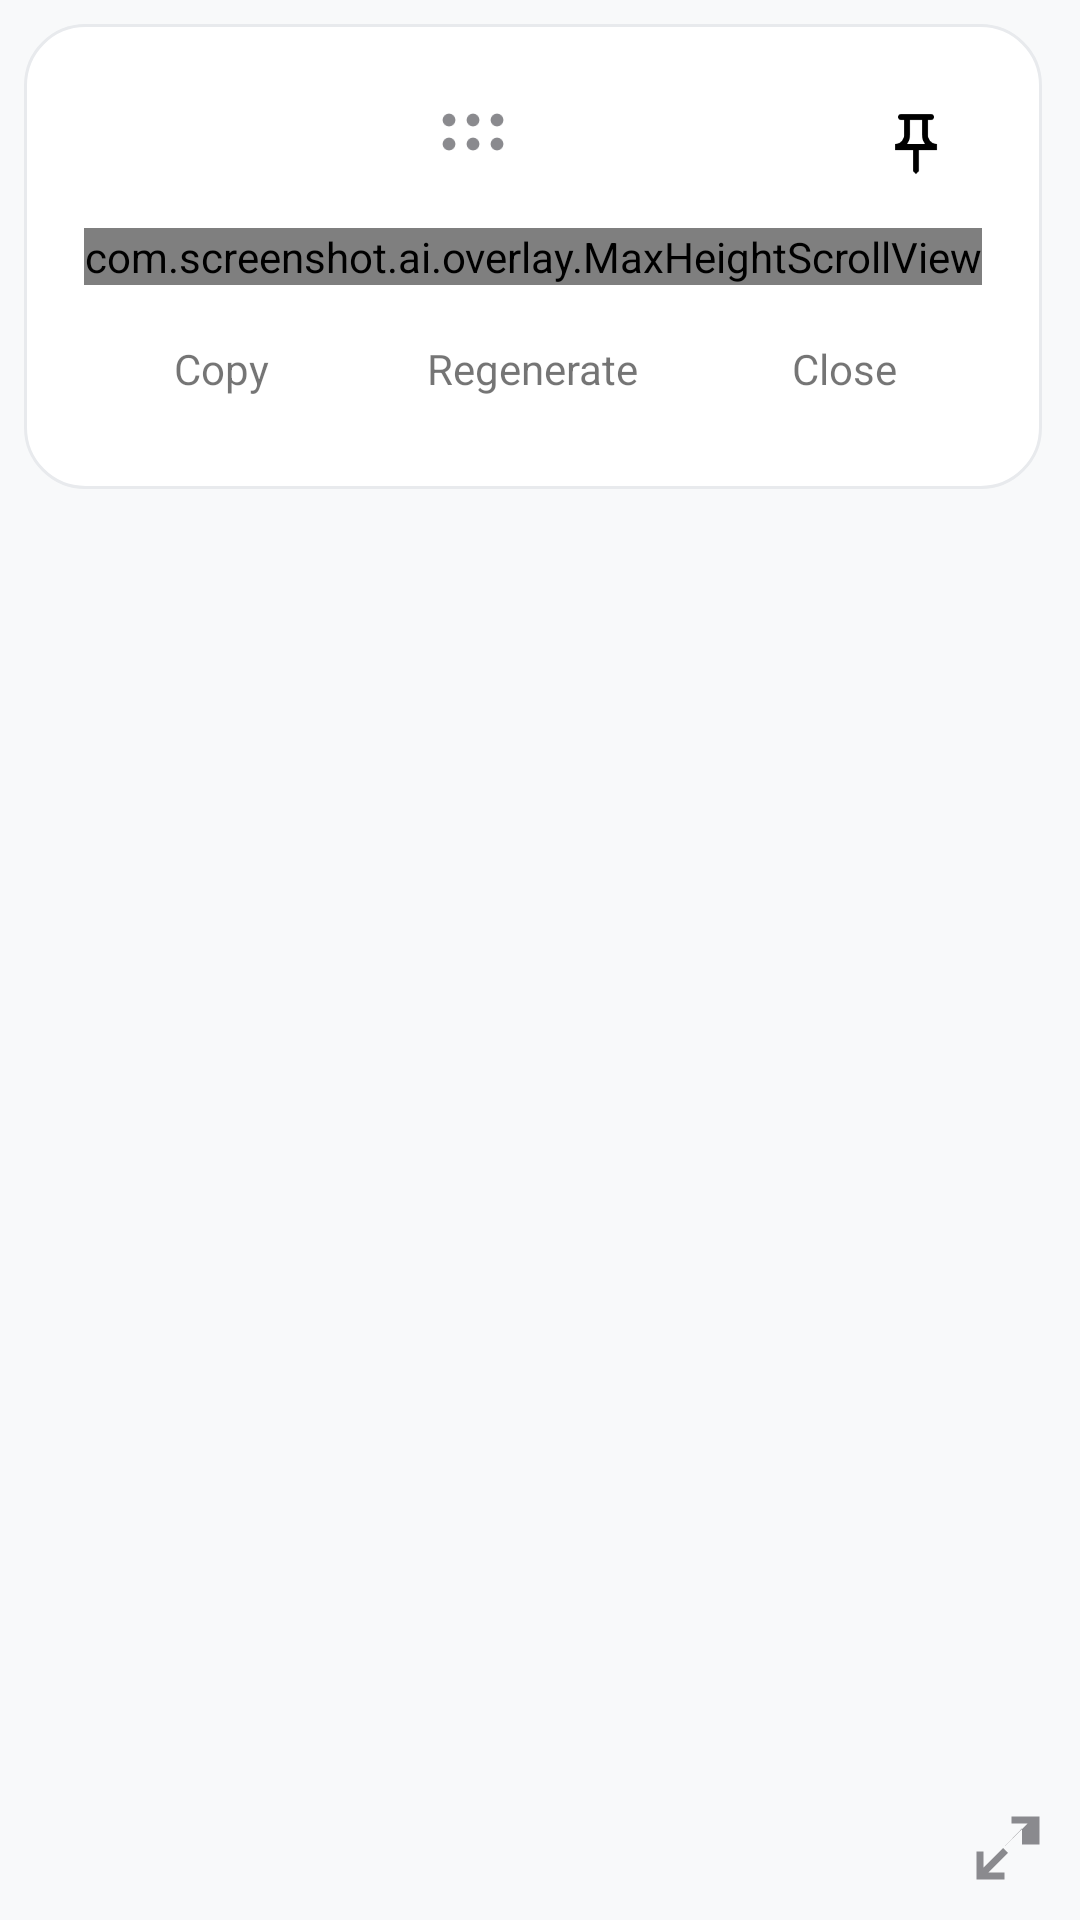

Produce the Android XML layout that renders to this screen, including the resource entries it uses.
<!-- AndroidManifest.xml: application theme Theme.ScreenshotAI -->
<!-- res/layout/overlay_result_window.xml -->
<?xml version="1.0" encoding="utf-8"?>
<FrameLayout xmlns:android="http://schemas.android.com/apk/res/android"
    android:id="@+id/resultRoot"
    android:layout_width="wrap_content"
    android:layout_height="wrap_content"
    android:padding="@dimen/overlay_result_shadow_margin">

    <LinearLayout
        android:id="@+id/resultCard"
        android:layout_width="wrap_content"
        android:layout_height="wrap_content"
        android:background="@drawable/bg_overlay_result_card"
        android:elevation="8dp"
        android:orientation="vertical"
        android:padding="@dimen/overlay_result_padding">

        
        <LinearLayout
            android:id="@+id/resultTitleBar"
            android:layout_width="match_parent"
            android:layout_height="wrap_content"
            android:gravity="center_vertical"
            android:orientation="horizontal">

            <TextView
                android:id="@+id/resultTitle"
                android:layout_width="0dp"
                android:layout_height="wrap_content"
                android:layout_weight="1"
                android:ellipsize="end"
                android:maxLines="1"
                android:textSize="16sp"
                android:textStyle="bold" />

            <ImageView
                android:id="@+id/resultDragHandle"
                android:layout_width="wrap_content"
                android:clickable="true"
                android:focusable="false"
                android:layout_height="wrap_content"
                android:contentDescription="@string/overlay_drag_handle"
                android:minWidth="44dp"
                android:minHeight="40dp"
                android:paddingStart="8dp"
                android:paddingEnd="4dp"
                android:src="@drawable/ic_drag_handle_dots" />

            <Space
                android:layout_width="0dp"
                android:layout_height="1dp"
                android:layout_weight="1" />

            <TextView
                android:id="@+id/resultPin"
                android:layout_width="wrap_content"
                android:layout_height="wrap_content"
                android:drawableStart="@drawable/ic_pin_outline"
                android:gravity="center_vertical"
                android:minWidth="44dp"
                android:minHeight="40dp"
                android:paddingStart="10dp"
                android:paddingEnd="4dp" />

        </LinearLayout>

        
        <com.screenshot.ai.overlay.MaxHeightScrollView
            android:id="@+id/resultScroll"
            android:layout_width="match_parent"
            android:layout_height="wrap_content"
            android:layout_marginTop="@dimen/overlay_panel_gap"
            android:scrollbars="vertical">

            <TextView
                android:id="@+id/resultContent"
                android:layout_width="match_parent"
                android:layout_height="wrap_content"
                android:lineSpacingMultiplier="1.4"
                android:textColor="@color/overlay_result_text"
                android:textIsSelectable="true"
                android:textSize="@dimen/overlay_result_body_size" />

        </com.screenshot.ai.overlay.MaxHeightScrollView>

        <TextView
            android:id="@+id/resultError"
            android:layout_width="match_parent"
            android:layout_height="wrap_content"
            android:layout_marginTop="@dimen/overlay_row_gap"
            android:textSize="@dimen/overlay_body_text_size"
            android:visibility="gone" />

        <TextView
            android:id="@+id/resultStatusTip"
            android:layout_width="match_parent"
            android:layout_height="wrap_content"
            android:layout_marginTop="@dimen/overlay_row_gap"
            android:textSize="@dimen/overlay_body_text_size"
            android:visibility="gone" />

        
        <LinearLayout
            android:id="@+id/resultFollowUpRow"
            android:layout_width="match_parent"
            android:layout_height="wrap_content"
            android:layout_marginTop="@dimen/overlay_panel_gap"
            android:baselineAligned="false"
            android:gravity="center_vertical"
            android:orientation="horizontal"
            android:visibility="gone">

            <FrameLayout
                android:layout_width="0dp"
                android:layout_height="wrap_content"
                android:layout_weight="1"
                android:background="@drawable/bg_overlay_input_box">

                <EditText
                    android:id="@+id/resultFollowUpInput"
                    android:layout_width="match_parent"
                    android:layout_height="wrap_content"
                    android:background="@android:color/transparent"
                    android:hint="@string/overlay_result_followup_hint"
                    android:importantForAutofill="no"
                    android:inputType="textMultiLine|textCapSentences"
                    android:maxLines="3"
                    android:minHeight="@dimen/overlay_button_height"
                    android:paddingStart="@dimen/overlay_button_padding_h"
                    android:paddingTop="8dp"
                    android:paddingEnd="@dimen/overlay_button_padding_h"
                    android:paddingBottom="8dp"
                    android:textSize="@dimen/overlay_body_text_size" />

            </FrameLayout>

            <TextView
                android:id="@+id/resultFollowUpSend"
                android:layout_width="wrap_content"
                android:layout_height="wrap_content"
                android:layout_marginStart="@dimen/overlay_row_gap"
                android:background="@drawable/bg_overlay_primary_button"
                android:gravity="center"
                android:minHeight="@dimen/overlay_button_height"
                android:minWidth="56dp"
                android:paddingStart="@dimen/overlay_button_padding_h"
                android:paddingEnd="@dimen/overlay_button_padding_h"
                android:text="@string/overlay_result_send"
                android:textColor="@color/overlay_input_bg"
                android:textSize="@dimen/overlay_body_text_size" />

        </LinearLayout>

        
        <LinearLayout
            android:id="@+id/resultActionRow"
            android:layout_width="match_parent"
            android:layout_height="wrap_content"
            android:layout_marginTop="@dimen/overlay_panel_gap"
            android:orientation="horizontal">

            <TextView
                android:id="@+id/resultCopy"
                android:layout_width="0dp"
                android:layout_height="wrap_content"
                android:layout_weight="1"
                android:background="@drawable/bg_overlay_action_button"
                android:gravity="center"
                android:minHeight="@dimen/overlay_button_height"
                android:text="@string/overlay_result_copy"
                android:textSize="@dimen/overlay_body_text_size" />

            <TextView
                android:id="@+id/resultRegenerate"
                android:layout_width="0dp"
                android:layout_height="wrap_content"
                android:layout_marginStart="12dp"
                android:layout_weight="1"
                android:background="@drawable/bg_overlay_action_button"
                android:gravity="center"
                android:minHeight="@dimen/overlay_button_height"
                android:text="@string/overlay_result_regenerate"
                android:textSize="@dimen/overlay_body_text_size" />

            <TextView
                android:id="@+id/resultClose"
                android:layout_width="0dp"
                android:layout_height="wrap_content"
                android:layout_marginStart="12dp"
                android:layout_weight="1"
                android:background="@drawable/bg_overlay_action_button"
                android:gravity="center"
                android:minHeight="@dimen/overlay_button_height"
                android:text="@string/overlay_result_close"
                android:textSize="@dimen/overlay_body_text_size" />

        </LinearLayout>

    </LinearLayout>

    
    <ImageView
        android:id="@+id/resultResizeGrip"
        android:layout_width="28dp"
        android:layout_height="28dp"
        android:layout_gravity="bottom|end"
        android:layout_margin="2dp"
        android:contentDescription="@string/overlay_resize_handle"
        android:src="@drawable/ic_resize_corner" />

</FrameLayout>
<!-- resources referenced by this layout -->
<resources>
  <color name="overlay_input_bg">#FFFFFF</color>
  <color name="overlay_result_text">#333333</color>
  <dimen name="overlay_body_text_size">14sp</dimen>
  <dimen name="overlay_button_height">40dp</dimen>
  <dimen name="overlay_button_padding_h">12dp</dimen>
  <dimen name="overlay_panel_gap">8dp</dimen>
  <dimen name="overlay_result_body_size">14sp</dimen>
  <dimen name="overlay_result_padding">20dp</dimen>
  <dimen name="overlay_result_shadow_margin">8dp</dimen>
  <dimen name="overlay_row_gap">6dp</dimen>
  <!-- drawable bg_overlay_action_button (drawable) -->
  <?xml version="1.0" encoding="utf-8"?>
  <ripple xmlns:android="http://schemas.android.com/apk/res/android"
      android:color="#40FFFFFF">
  
      <item>
          <shape android:shape="rectangle">
              <solid android:color="#1FFFFFFF" />
              <corners android:radius="@dimen/overlay_button_corner" />
          </shape>
      </item>
  
  </ripple>
  <!-- drawable bg_overlay_input_box (drawable) -->
  <?xml version="1.0" encoding="utf-8"?>
  <shape xmlns:android="http://schemas.android.com/apk/res/android"
      android:shape="rectangle">
      <corners android:radius="12dp" />
      <solid android:color="@color/overlay_input_bg" />
      <stroke
          android:width="1dp"
          android:color="@color/overlay_input_stroke" />
  </shape>
  <!-- drawable bg_overlay_primary_button (drawable) -->
  <?xml version="1.0" encoding="utf-8"?>
  <ripple xmlns:android="http://schemas.android.com/apk/res/android"
      android:color="#33FFFFFF">
  
      <item>
          <shape android:shape="rectangle">
              <solid android:color="@color/overlay_primary" />
              <corners android:radius="12dp" />
          </shape>
      </item>
  
  </ripple>
  <!-- drawable bg_overlay_result_card (drawable) -->
  <?xml version="1.0" encoding="utf-8"?>
  <shape xmlns:android="http://schemas.android.com/apk/res/android"
      android:shape="rectangle">
      <corners android:radius="20dp" />
      <solid android:color="@color/overlay_result_bg" />
      <stroke
          android:width="1dp"
          android:color="@color/overlay_result_stroke" />
  </shape>
  <!-- drawable ic_resize_corner (drawable) -->
  <?xml version="1.0" encoding="utf-8"?>
  <vector xmlns:android="http://schemas.android.com/apk/res/android"
      android:width="24dp"
      android:height="24dp"
      android:viewportWidth="24"
      android:viewportHeight="24">
  
      <path
          android:fillColor="#8A8A8E"
          android:pathData="M21,11V3h-8v2h4.59L12,10.59L10.59,12L16,6.41V11H21zM3,21h8v-2H6.41L12,13.41L10.59,12L5,17.59V13H3V21z" />
  
  </vector>
  <string name="overlay_drag_handle">Drag window</string>
  <string name="overlay_resize_handle">Resize window</string>
  <string name="overlay_result_close">Close</string>
  <string name="overlay_result_copy">Copy</string>
  <string name="overlay_result_followup_hint">Follow up…</string>
  <string name="overlay_result_regenerate">Regenerate</string>
  <string name="overlay_result_send">Send</string>
  <style name="Theme.ScreenshotAI" parent="Theme.AppCompat.DayNight.NoActionBar">
          <item name="android:statusBarColor">@android:color/transparent</item>
          <item name="android:navigationBarColor">@android:color/transparent</item>
          <item name="android:windowLightStatusBar" tools:targetApi="m">false</item>
          <item name="android:windowBackground">@color/window_background</item>
      </style>
  <dimen name="overlay_button_corner">12dp</dimen>
  <color name="overlay_input_stroke">#D5D9E0</color>
  <color name="overlay_primary">#5B4FCF</color>
  <color name="overlay_result_bg">#EFFFFFFF</color>
  <color name="overlay_result_stroke">#E8EAED</color>
  <color name="window_background">#F8F9FA</color>
</resources>
